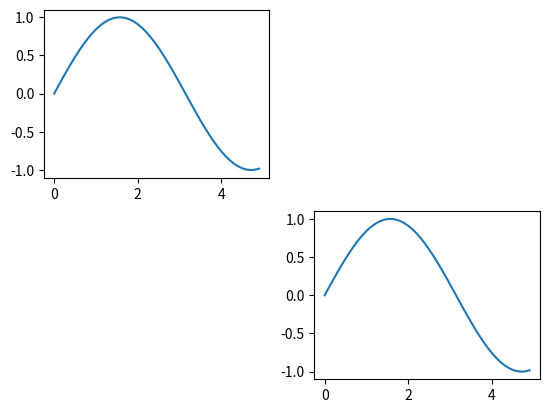

This chart was generated by the following Python code:
import numpy as np
import matplotlib.pyplot as plt

x = np.arange(0, 5, 0.1);
y = np.sin(x)
plt.subplot(221)
plt.plot(x, y)
plt.subplot(224)
plt.plot(x, y)
plt.show()
